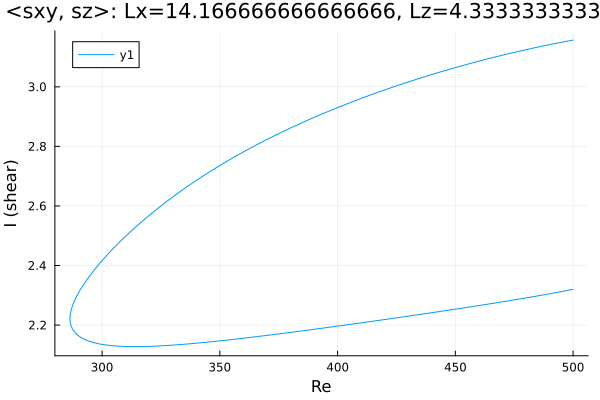

Source data for this figure (header and first rows):
Re, shear
500.0, 3.157
499.8, 3.157
498.4, 3.155
497, 3.152
495.5, 3.15
494.1, 3.148
492.7, 3.146
491.3, 3.144
489.9, 3.141
488.5, 3.139
487.1, 3.137
485.6, 3.134
484.2, 3.132
482.8, 3.13
481.4, 3.127
480, 3.125
478.6, 3.122
477.2, 3.12
475.7, 3.117
474.3, 3.114
472.9, 3.112
471.5, 3.109
470.1, 3.106
468.7, 3.104
467.3, 3.101
465.8, 3.098
464.4, 3.095
463, 3.092
461.6, 3.089
460.2, 3.087
458.8, 3.084
457.4, 3.081
455.9, 3.078
454.5, 3.074
453.1, 3.071
451.7, 3.068
450.3, 3.065
448.9, 3.062
447.5, 3.059
446, 3.056
444.6, 3.052
443.2, 3.049
441.8, 3.046
440.4, 3.042
439, 3.039
437.6, 3.035
436.1, 3.032
434.7, 3.028
433.3, 3.025
431.9, 3.021
430.5, 3.018
429.1, 3.014
427.7, 3.01
426.2, 3.006
424.8, 3.003
423.4, 2.999
422, 2.995
420.6, 2.991
419.2, 2.987
417.8, 2.983
... 312 more rows
